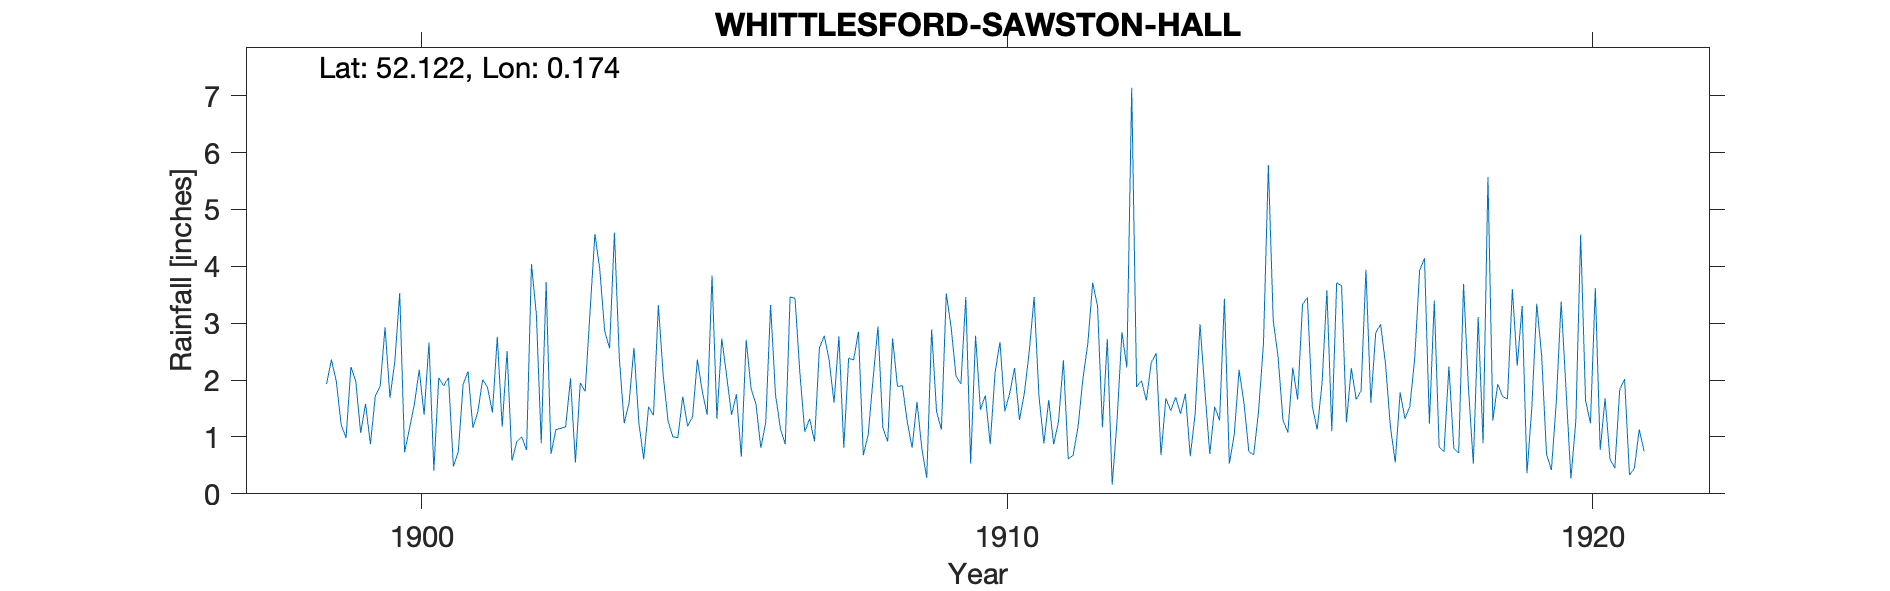

Data behind this chart, as committed beside it:
WHITTLESFORD-SAWSTON-HALL, , , , , , , , , , , , , , , , , , , , , , , 
Grid ref, TL489493, Long, 0.1735, Lat, 52.12, Elevation, 86, ft, , , , , , , , , , , , , , , 
Station no, RR4836, , , , , , , , , , , , , , , , , , , , , , 
, 1890, 1891, 1892, 1893, 1894, 1895, 1896, 1897, 1898, 1899, 1900, 1901, 1902, 1903, 1904, 1905, 1906, 1907, 1908, 1909, 1910, 1911, 1912
January, , , , , , , , , , 1.98, 2.33, 0.48, 0.58, 2.03, 1.6, 1.19, 2.71, 1.09, 0.68, 0.79, 1.48, 1.71, 3.3
February, , , , , , , , , , 1.22, 3.53, 0.74, 0.92, 0.55, 2.57, 1.35, 1.85, 1.32, 1.04, 0.28, 1.73, 0.89, 1.17
March, , , , , , , , , , 0.98, 0.73, 1.93, 1, 1.95, 1.25, 2.36, 1.58, 0.92, 2.02, 2.89, 0.87, 1.65, 2.72
April, , , , , , , , , , 2.23, 1.15, 2.15, 0.77, 1.8, 0.61, 1.8, 0.81, 2.56, 2.94, 1.45, 2.13, 0.87, 0.16
May, , , , , , , , , , 1.98, 1.57, 1.16, 4.04, 3.2, 1.53, 1.39, 1.25, 2.78, 1.16, 1.13, 2.67, 1.27, 1.29
June, , , , , , , , , , 1.07, 2.18, 1.44, 3.16, 4.57, 1.38, 3.84, 3.32, 2.35, 0.92, 3.52, 1.45, 2.35, 2.84
July, , , , , , , , , , 1.58, 1.39, 2.01, 0.89, 3.94, 3.32, 1.32, 1.75, 1.6, 2.73, 2.92, 1.77, 0.61, 2.22
August, , , , , , , , , , 0.87, 2.66, 1.87, 3.72, 2.86, 2.08, 2.73, 1.15, 2.77, 1.89, 2.07, 2.21, 0.68, 7.14
September, , , , , , , , , , 1.72, 0.41, 1.43, 0.7, 2.56, 1.27, 2.07, 0.87, 0.81, 1.9, 1.93, 1.3, 1.18, 1.88
October, , , , , , , , , , 1.89, 2.04, 2.76, 1.13, 4.59, 1, 1.39, 3.46, 2.39, 1.27, 3.46, 1.77, 2.02, 1.99
November, , , , , , , , , 1.93, 2.93, 1.9, 1.18, 1.15, 2.39, 0.99, 1.75, 3.44, 2.35, 0.81, 0.53, 2.5, 2.64, 1.64
December, , , , , , , , , 2.36, 1.69, 2.04, 2.51, 1.18, 1.24, 1.71, 0.65, 2.13, 2.85, 1.62, 2.78, 3.46, 3.71, 2.31
Total, , , , , , , , , , 20.14, 21.93, 19.66, 19.24, 31.68, 19.31, 21.84, 24.32, 23.79, 18.98, 23.75, 23.34, 19.58, 28.66
1904 Apr - gauge moved a short distance …, , , , , , , , , , , , , , , , , , , , , , , 
